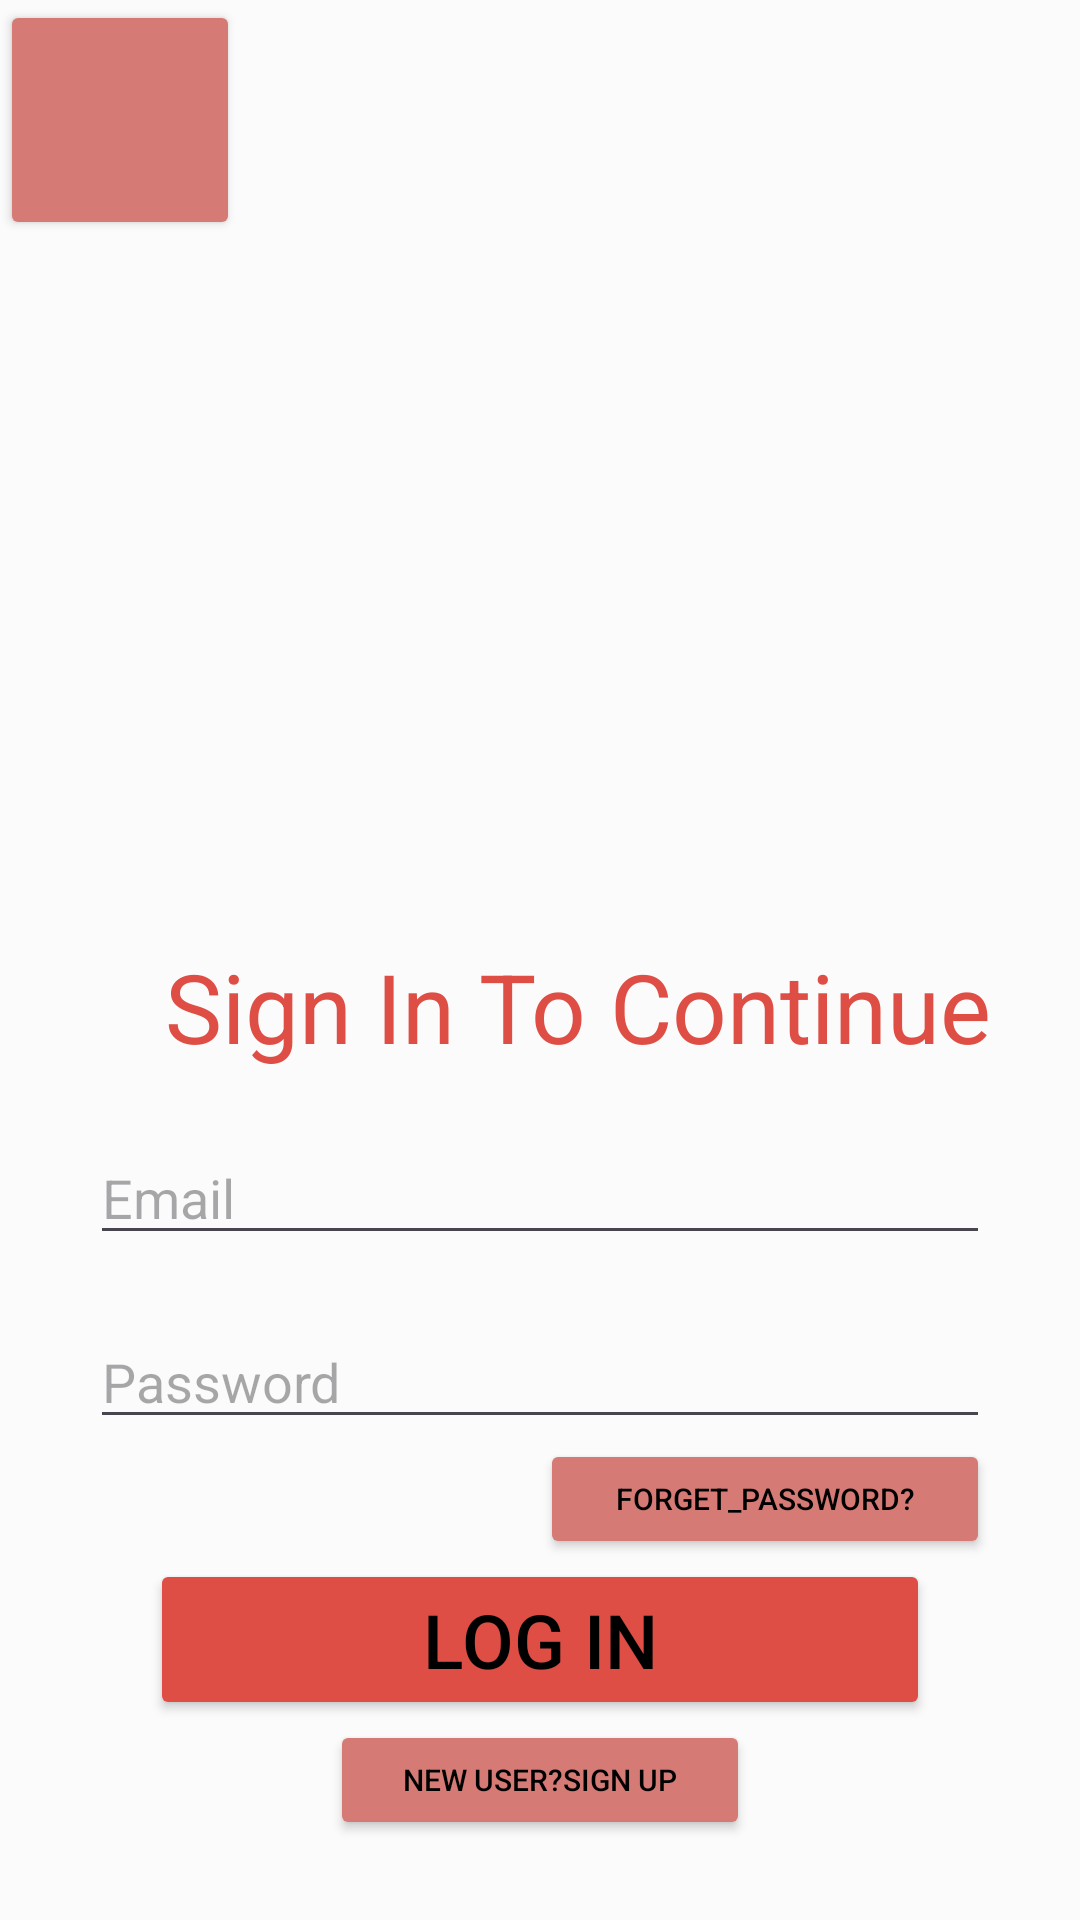

Reconstruct the res/layout file that produces this screen, plus the resources it refers to.
<!-- AndroidManifest.xml: application theme Theme.Material3.Light.NoActionBar -->
<!-- res/layout/activity_login.xml -->
<?xml version="1.0" encoding="utf-8"?>
<RelativeLayout xmlns:android="http://schemas.android.com/apk/res/android"
    xmlns:app="http://schemas.android.com/apk/res-auto"
    xmlns:tools="http://schemas.android.com/tools"
    android:layout_width="match_parent"
    android:layout_height="match_parent"
    tools:context=".LoginActivity"
    android:background="#FBFBFB">


    <Button
        android:id="@+id/back"
        android:layout_width="80dp"
        android:layout_height="80dp"
        android:layout_marginHorizontal="0dp"
        android:layout_alignParentStart="true"
        app:icon="@drawable/ic_baseline_arrow_back_24"
        app:backgroundTint="#D57A74 "
        android:textColor="@color/black"
        />

    <ImageView
        android:id="@+id/signInImage"
        android:layout_width="200dp"
        android:layout_height="200dp"
        android:layout_centerHorizontal="true"
        android:layout_marginTop="90dp"
        android:src="@drawable/signin_pic"


        />

    <TextView
        android:id="@+id/sign_in_to_continue"
        android:layout_width="wrap_content"
        android:layout_height="wrap_content"
        android:layout_below="@+id/signInImage"
        android:layout_marginStart="55sp"
        android:layout_marginTop="24dp"
        android:text="Sign In To Continue"
        android:textColor="#DE4E45 "
        android:textSize="32sp"

        />

    <EditText
        android:id="@+id/emailfield"
        android:layout_width="wrap_content"
        android:layout_height="wrap_content"
        android:layout_below="@+id/sign_in_to_continue"
        android:layout_centerHorizontal="true"
        android:layout_marginTop="20dp"
        android:width="300dp"
        android:hint="Email" />

    <EditText
        android:layout_width="wrap_content"
        android:layout_height="wrap_content"
        android:id="@+id/passwordfield"
        android:layout_below="@+id/emailfield"
        android:layout_centerHorizontal="true"
        android:layout_marginTop="20dp"
        android:width="300dp"
        android:hint="Password"
        />
    <Button
        android:id="@+id/forgetButton"
        android:layout_width="150dp"
        android:layout_height="40dp"
        android:layout_below="@+id/passwordfield"
        android:layout_marginHorizontal="0dp"
        android:layout_alignEnd="@id/passwordfield"
        android:text="forget_password?"
        android:textSize="10sp"
        app:backgroundTint="#D57A74 "
        android:textColor="#000000"
        />
    <Button
        android:id="@+id/loginButton"
        android:layout_width="match_parent"
        android:layout_height="wrap_content"
        android:layout_below="@+id/forgetButton"
        android:layout_marginHorizontal="20dp"
        android:layout_alignEnd="@id/passwordfield"
        android:layout_alignStart="@id/passwordfield"
        android:text="Log In"
        android:textSize="25sp"
        app:backgroundTint="#DE4E45 "
        android:textColor="#000000"
        />
    <Button
        android:id="@+id/registerButton"
        android:layout_width="150dp"
        android:layout_height="40dp"
        android:layout_below="@+id/loginButton"
        android:layout_marginHorizontal="60dp"
        android:layout_alignEnd="@id/loginButton"
        android:layout_alignStart="@id/loginButton"
        android:text="New User?Sign Up"
        android:textSize="10sp"
        app:backgroundTint="#D57A74 "
        android:textColor="#000000"
        />





</RelativeLayout>
<!-- resources referenced by this layout -->
<resources>
  <color name="black">#FF000000</color>
</resources>
